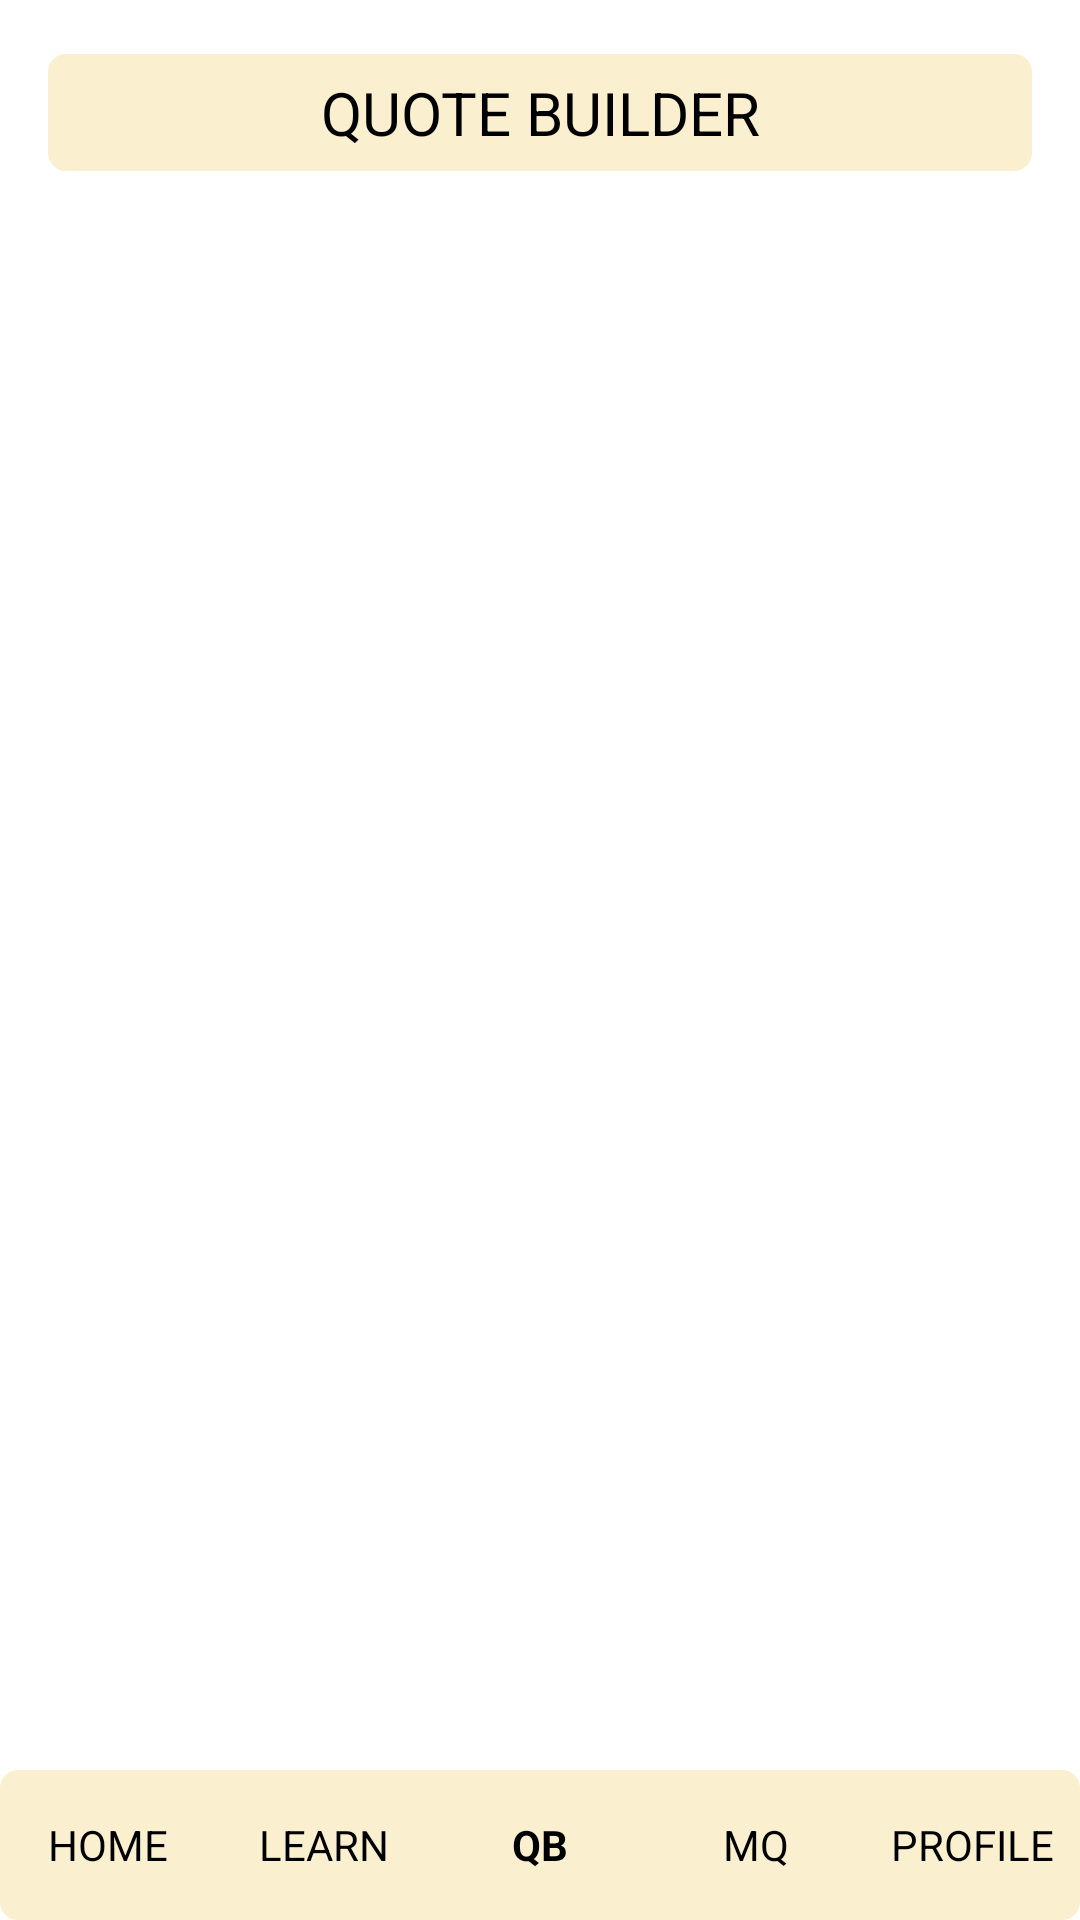

Here is an Android app screen rendered from its layout file. Give the layout XML and the strings, colors and styles it references.
<!-- AndroidManifest.xml: application theme Theme.QUICKQUOTER -->
<!-- res/layout/quote_builder.xml -->
<?xml version="1.0" encoding="utf-8"?>
<androidx.constraintlayout.widget.ConstraintLayout xmlns:android="http://schemas.android.com/apk/res/android"
    android:layout_width="match_parent"
    android:layout_height="match_parent"
    xmlns:app="http://schemas.android.com/apk/res-auto">

    <TextView
        android:layout_width="match_parent"
        android:layout_height="wrap_content"
        app:layout_constraintTop_toTopOf="parent"
        app:layout_constraintStart_toStartOf="parent"
        android:padding="6dp"
        android:gravity="center"
        android:textSize="20sp"
        android:layout_marginTop="18dp"
        android:layout_marginStart="16dp"
        android:layout_marginEnd="16dp"
        android:textColor="@color/black"
        android:text="QUOTE BUILDER"
        android:background="@drawable/navbarbackground"
        />

    <androidx.appcompat.widget.LinearLayoutCompat
        android:id="@+id/navBar"
        app:layout_constraintBottom_toBottomOf="parent"
        android:background="@drawable/navbarbackground"
        android:layout_width="match_parent"
        android:weightSum="5"
        android:layout_height="50dp">

        <TextView
            android:id="@+id/homeButton"
            android:layout_width="match_parent"
            android:layout_height="50dp"
            android:text="HOME"
            android:textColor="@color/black"
            android:layout_weight="1"
            android:gravity="center"
            app:layout_constraintBottom_toBottomOf="parent"/>

        <TextView
            android:id="@+id/learnButton"
            android:layout_width="match_parent"
            android:layout_height="50dp"
            android:text="LEARN"
            android:textColor="@color/black"
            android:layout_weight="1"
            android:gravity="center"
            app:layout_constraintBottom_toBottomOf="parent"/>
        <TextView
            android:id="@+id/quoteBuilderButton"
            android:layout_width="match_parent"
            android:layout_height="50dp"
            android:textStyle="bold"
            android:text="QB"
            android:textColor="@color/black"
            android:layout_weight="1"
            android:gravity="center"
            app:layout_constraintBottom_toBottomOf="parent"/>
        <TextView
            android:id="@+id/myQuotesButton"
            android:layout_width="match_parent"
            android:layout_height="50dp"
            android:text="MQ"
            android:textColor="@color/black"
            android:layout_weight="1"
            android:gravity="center"
            app:layout_constraintBottom_toBottomOf="parent"/>
        <TextView
            android:id="@+id/profile_button"
            android:layout_width="match_parent"
            android:layout_height="50dp"
            android:textColor="@color/black"
            android:text="PROFILE"
            android:layout_weight="1"
            android:gravity="center"
            app:layout_constraintBottom_toBottomOf="parent"/>


    </androidx.appcompat.widget.LinearLayoutCompat>

</androidx.constraintlayout.widget.ConstraintLayout>
<!-- resources referenced by this layout -->
<resources>
  <color name="black">#FF000000</color>
  <!-- drawable navbarbackground (drawable) -->
  <?xml version="1.0" encoding="utf-8"?>
  <selector xmlns:android="http://schemas.android.com/apk/res/android">
      <item>
          <shape android:shape="rectangle">
              <solid android:color="@color/navBar"/>
              <stroke
                  android:color="@color/navBar"
                  android:width="2dp" />
              <corners android:radius="5dp"/>
          </shape>
      </item>
  </selector>
  <style name="Theme.QUICKQUOTER" parent="Theme.MaterialComponents.DayNight">
          
          <item name="colorPrimary">@color/topBar</item>
          <item name="colorPrimaryVariant">@color/topBar</item>
          <item name="colorOnPrimary">@color/white</item>
          
          <item name="colorSecondary">@color/teal_200</item>
          <item name="colorSecondaryVariant">@color/teal_700</item>
          <item name="colorOnSecondary">@color/black</item>
          
          <item name="android:statusBarColor" tools:targetApi="l">?attr/colorPrimaryVariant</item>
          
      </style>
  <color name="navBar">#FAF0D0</color>
  <color name="topBar">#E1D2A1</color>
  <color name="white">#FFFFFF</color>
  <color name="teal_200">#FF03DAC5</color>
  <color name="teal_700">#FF018786</color>
</resources>
